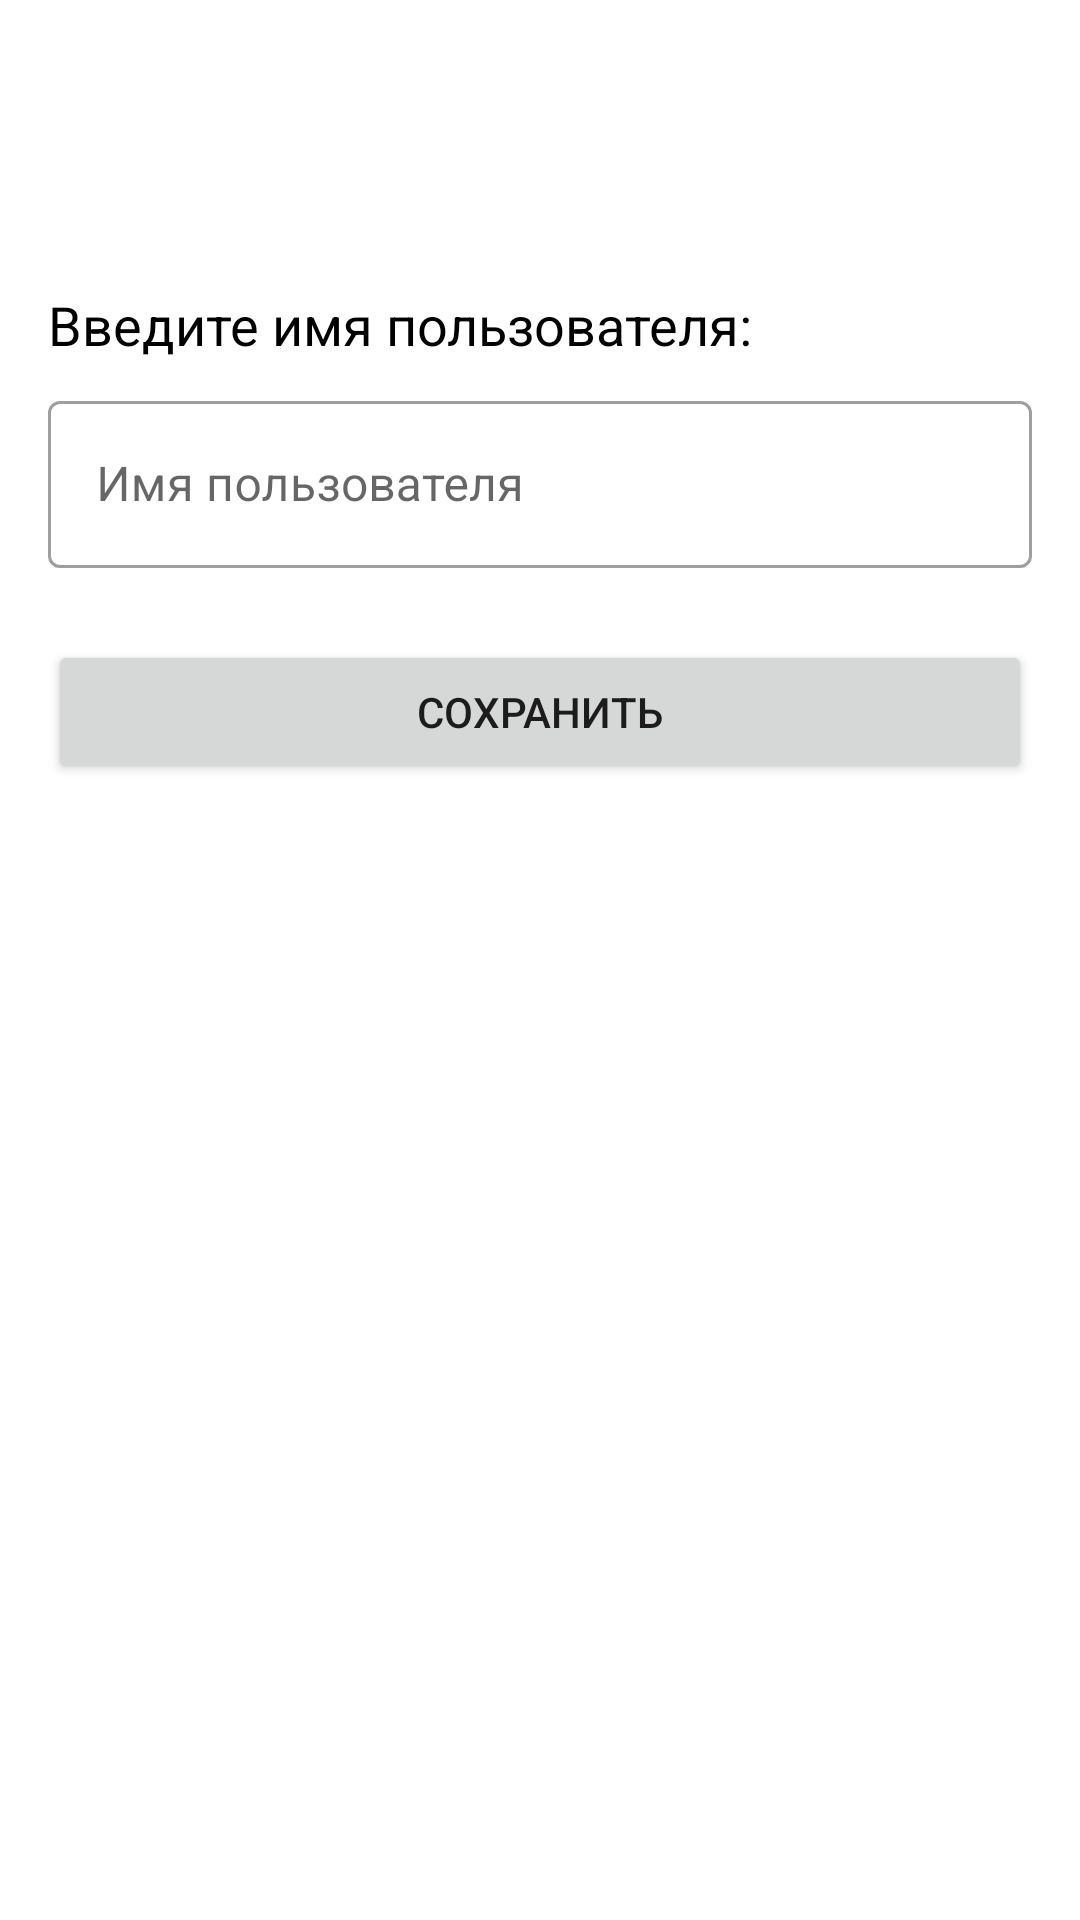

The Android layout XML behind this screen, and the referenced resources:
<!-- AndroidManifest.xml: activity theme Theme.Battleshipgame -->
<!-- res/layout/activity_edit_name.xml -->
<?xml version="1.0" encoding="utf-8"?>
<androidx.constraintlayout.widget.ConstraintLayout
    xmlns:android="http://schemas.android.com/apk/res/android"
    xmlns:app   ="http://schemas.android.com/apk/res-auto"
    xmlns:tools="http://schemas.android.com/tools"
    android:id="@+id/main"
    android:layout_width="match_parent"
    android:layout_height="match_parent"
    android:padding="16dp"
    tools:context=".presentation.profile.EditNameActivity">

    
    <ImageButton
        android:id="@+id/btnBack"
        android:layout_width="48dp"
        android:layout_height="48dp"
        android:src="@drawable/ic_launcher_foreground"
        android:background="?attr/selectableItemBackgroundBorderless"
        android:contentDescription="@string/back"
        android:tooltipText="@string/back"
        app:layout_constraintTop_toTopOf="parent"
        app:layout_constraintStart_toStartOf="parent"/>

    
    <TextView
        android:id="@+id/tvPrompt"
        android:layout_width="wrap_content"
        android:layout_height="wrap_content"
        android:text="@string/txt_enter_name"
        android:textColor="@android:color/black"
        android:textSize="18sp"
        android:layout_marginTop="32dp"
        app:layout_constraintTop_toBottomOf="@id/btnBack"
        app:layout_constraintStart_toStartOf="parent"/>

    
    <com.google.android.material.textfield.TextInputLayout
        android:id="@+id/tilName"
        style="@style/Widget.MaterialComponents.TextInputLayout.OutlinedBox"
        android:layout_width="0dp"
        android:layout_height="wrap_content"
        android:layout_marginTop="8dp"
        app:layout_constraintTop_toBottomOf="@id/tvPrompt"
        app:layout_constraintStart_toStartOf="parent"
        app:layout_constraintEnd_toEndOf="parent">

        <com.google.android.material.textfield.TextInputEditText
            android:id="@+id/etName"
            android:layout_width="match_parent"
            android:layout_height="wrap_content"
            android:hint="@string/txt_username"
            android:inputType="textCapWords"
            android:maxLength="20"
            android:imeOptions="actionDone"/>
    </com.google.android.material.textfield.TextInputLayout>

    
    <TextView
        android:id="@+id/tvError"
        android:layout_width="0dp"
        android:layout_height="wrap_content"
        android:textColor="@color/purple_700"
        android:visibility="gone"
        app:layout_constraintTop_toBottomOf="@id/tilName"
        app:layout_constraintStart_toStartOf="parent"
        app:layout_constraintEnd_toEndOf="parent"
        android:layout_marginTop="4dp"/>

    
    <Button
        android:id="@+id/btnSave"
        android:layout_width="0dp"
        android:layout_height="wrap_content"
        android:text="@string/save"
        android:tooltipText="@string/save"
        android:layout_marginTop="24dp"
        app:layout_constraintTop_toBottomOf="@id/tvError"
        app:layout_constraintStart_toStartOf="parent"
        app:layout_constraintEnd_toEndOf="parent"/>
</androidx.constraintlayout.widget.ConstraintLayout>
<!-- resources referenced by this layout -->
<resources>
  <color name="purple_700">#FF3700B3</color>
  <!-- drawable ic_launcher_foreground: webp bitmap (mipmap-hdpi, 19794 bytes) -->
  <string name="back">Назад</string>
  <string name="save">Сохранить</string>
  <string name="txt_enter_name">Введите имя пользователя:</string>
  <string name="txt_username">Имя пользователя</string>
  <style name="Theme.Battleshipgame" parent="Theme.MaterialComponents.Light.NoActionBar">
          <item name="colorPrimary">@color/purple_200</item>
          <item name="colorOnPrimary">@color/white</item>
  
          
          <item name="alertBackground">@color/white</item>
          <item name="alertTextColor">@color/black</item>
      </style>
  <color name="purple_200">#FFBB86FC</color>
  <color name="white">#FFFFFFFF</color>
  <color name="black">#FF000000</color>
</resources>
